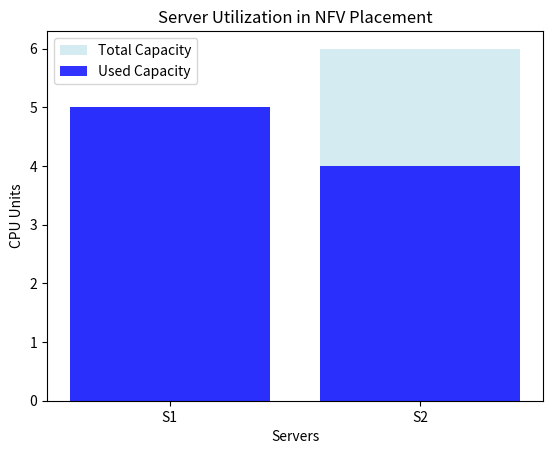

Python code for this plot:
# vnf_visualization.py
# Purpose: Visualize server utilization after VNF placement to understand resource allocation.
# Context: In NFV, after placing VNFs (e.g., Firewall, IDS) on servers, we want to see how much
# server capacity is used vs. available. This helps optimize network design.
# Dependencies: Install Matplotlib (`pip install matplotlib`).
# For your scientist journey, visualizations are key to communicating research findings.

import matplotlib.pyplot as plt

# Step 1: Define data from VNF placement
# Based on vnf_placement.py output: Firewall+IDS (5 units) on S1, LoadBalancer (4 units) on S2.
servers = ["S1", "S2"]
capacities = [5, 6]  # Total CPU units available per server
used = [5, 4]  # CPU units used (from optimization result)

# Step 2: Create bar plot
# Plot total capacity (light blue) and used capacity (darker blue) for each server.
plt.bar(servers, capacities, alpha=0.5, label="Total Capacity", color="lightblue")
plt.bar(servers, used, alpha=0.8, label="Used Capacity", color="blue")

# Step 3: Customize plot
plt.xlabel("Servers")
plt.ylabel("CPU Units")
plt.title("Server Utilization in NFV Placement")
plt.legend()

# Step 4: Display plot
plt.show()

# Explanation:
# - Light blue bars show total server capacity (S1: 5 units, S2: 6 units).
# - Dark blue bars show used capacity (S1: 5 units, S2: 4 units).
# - This visual confirms S1 is fully used, S2 has spare capacity.

# For Your Research:
# - Modify `used` to reflect different placement scenarios.
# - Add more servers or metrics (e.g., memory usage).
# - Publish this plot in a research paper to show optimization results.
